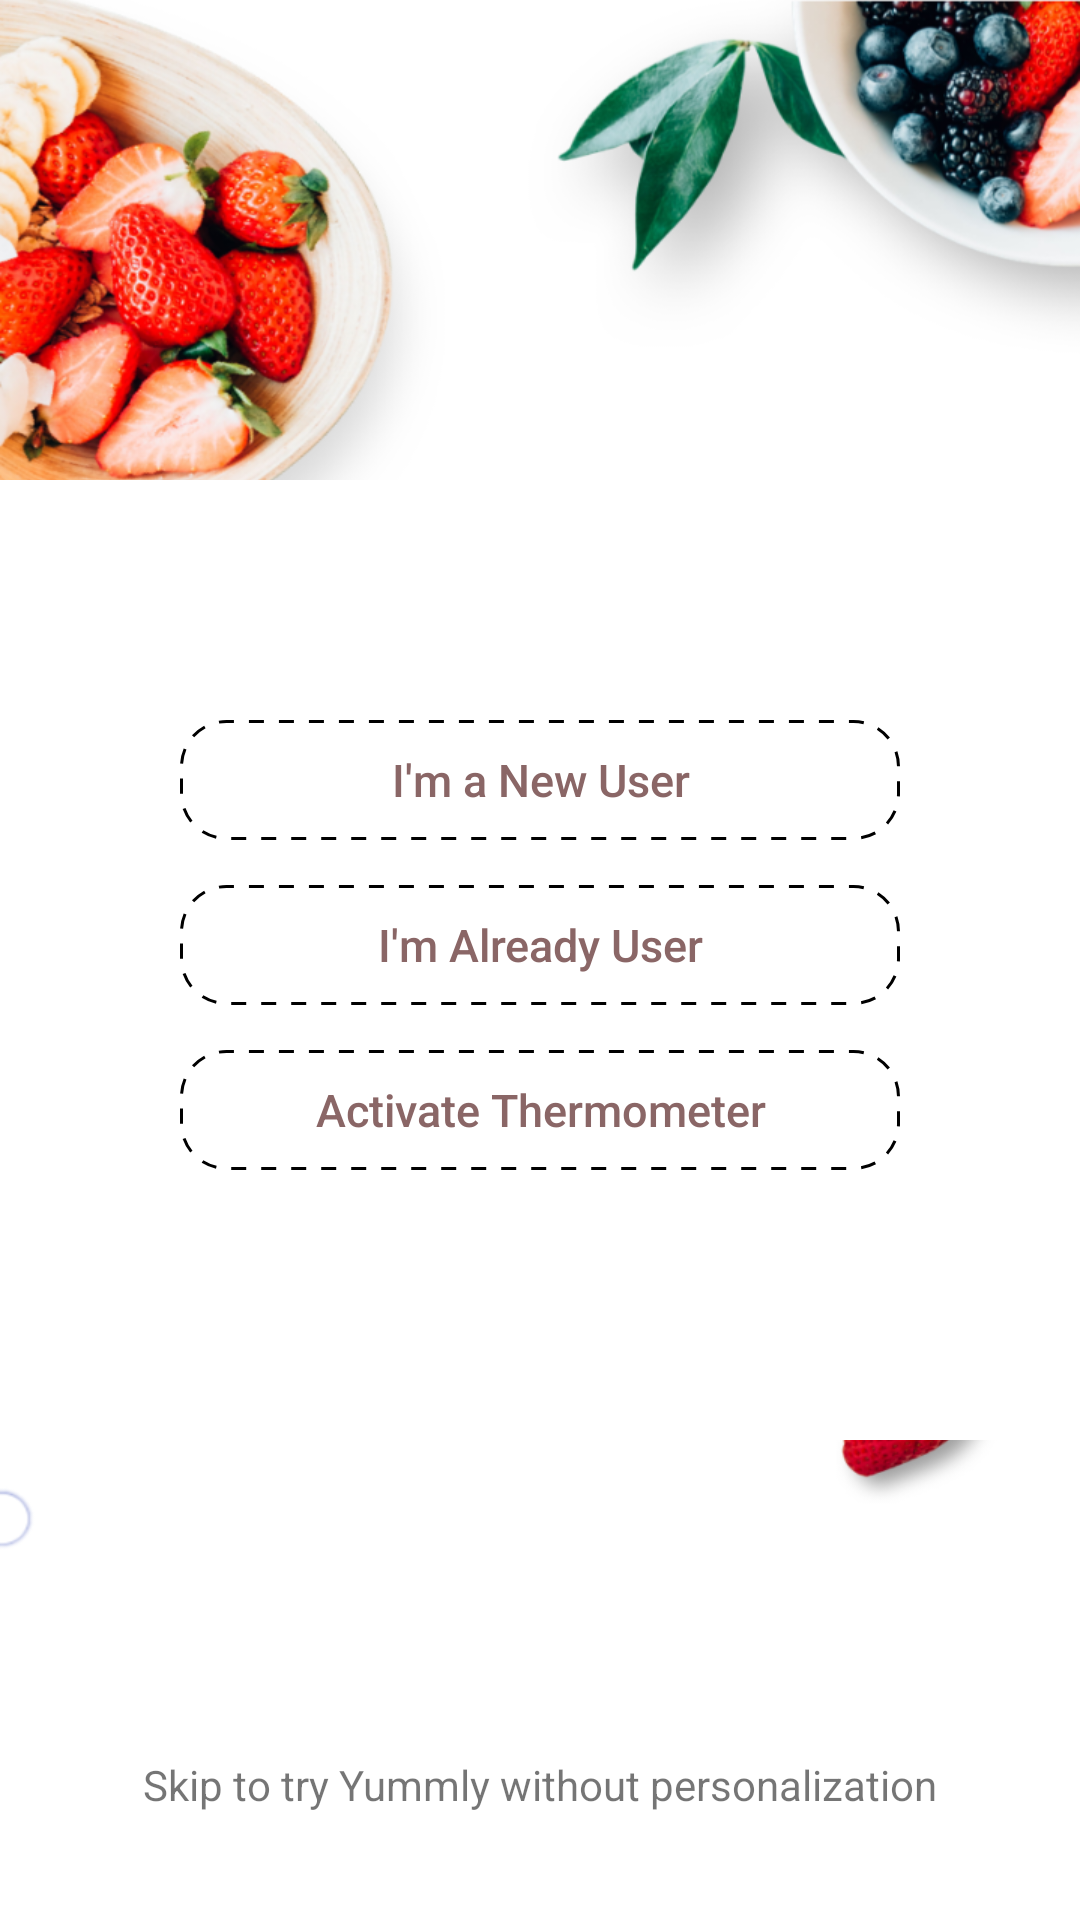

Write the Android layout XML for this screen, with the resource values it uses.
<!-- AndroidManifest.xml: application theme Theme.MyApplicationYummlyRecipesCookingTools -->
<!-- res/layout/activity_yummly_welcome.xml -->
<?xml version="1.0" encoding="utf-8"?>
<LinearLayout xmlns:android="http://schemas.android.com/apk/res/android"
    xmlns:tools="http://schemas.android.com/tools"
    android:layout_width="match_parent"
    android:layout_height="match_parent"
    android:orientation="vertical"
    tools:context=".Activities.YummlyWelcome">

    <RelativeLayout
        android:layout_width="match_parent"
        android:layout_height="match_parent">

        <ImageView
            android:layout_width="match_parent"
            android:layout_height="match_parent"
            android:scaleType="fitXY"
            android:src="@drawable/yummlyuser" />

        <LinearLayout
            android:layout_width="match_parent"
            android:layout_height="320dp"
            android:layout_centerInParent="true"
            android:background="@color/white"
            android:orientation="vertical">

            <ImageView
                android:layout_width="100dp"
                android:layout_height="80dp"
                android:layout_gravity="center"
                android:src="@drawable/yummly_logo" />

            <Button
                android:id="@+id/btnNewUser"
                android:layout_width="match_parent"
                android:layout_height="40dp"
                android:layout_marginStart="60dp"
                android:layout_marginEnd="60dp"
                android:background="@drawable/dashes"
                android:text="I'm a New User"
                android:textAllCaps="false"
                android:textColor="#8A6666"
                android:textSize="15sp" />

            <Button
                android:id="@+id/btnAlreadyUser"
                android:layout_width="match_parent"
                android:layout_height="40dp"
                android:layout_marginStart="60dp"
                android:layout_marginTop="15dp"
                android:layout_marginEnd="60dp"
                android:background="@drawable/dashes"
                android:text="I'm Already User"
                android:textAllCaps="false"
                android:textColor="#8A6666"
                android:textSize="15sp" />

            <Button
                android:id="@+id/btnThermometer"
                android:layout_width="match_parent"
                android:layout_height="40dp"
                android:layout_marginStart="60dp"
                android:layout_marginTop="15dp"
                android:layout_marginEnd="60dp"
                android:background="@drawable/dashes"
                android:text="Activate Thermometer"
                android:textAllCaps="false"
                android:textColor="#8A6666"
                android:textSize="15sp" />

        </LinearLayout>

        <LinearLayout
            android:layout_width="match_parent"
            android:layout_height="30dp"
            android:layout_alignParentBottom="true"
            android:layout_marginBottom="30dp"
            android:background="@color/white">

            <TextView
                android:id="@+id/tvSkip"
                android:layout_width="match_parent"
                android:layout_height="wrap_content"
                android:layout_gravity="center"
                android:gravity="center"
                android:text="Skip to try Yummly without personalization"
                android:textSize="14sp" />
        </LinearLayout>
    </RelativeLayout>
</LinearLayout>
<!-- resources referenced by this layout -->
<resources>
  <color name="white">#FFFFFFFF</color>
  <!-- drawable dashes (drawable) -->
  <?xml version="1.0" encoding="utf-8"?>
  <layer-list xmlns:android="http://schemas.android.com/apk/res/android">
      <item>
          <shape>
              <solid android:color="@android:color/transparent" />
              <stroke
                  android:width="1dp"
                  android:color="@color/black"
                  android:dashWidth="5dp"
                  android:dashGap="5dp" />
              <padding
                  android:bottom="5dp"
                  android:left="5dp"
                  android:right="5dp"
                  android:top="5dp" />
              <corners android:radius="15dp" />
          </shape>
      </item>
  </layer-list>
  <!-- drawable yummlyuser: png bitmap (drawable, 328930 bytes) -->
  <style name="Theme.MyApplicationYummlyRecipesCookingTools" parent="Theme.AppCompat.DayNight.NoActionBar">
          
          <item name="colorPrimary">@color/purple_500</item>
          <item name="colorPrimaryVariant">#FF5722</item>
          <item name="colorOnPrimary">@color/white</item>
          
          <item name="colorSecondary">@color/teal_200</item>
          <item name="colorSecondaryVariant">@color/teal_700</item>
          <item name="colorOnSecondary">@color/black</item>
          
          <item name="android:statusBarColor" tools:targetApi="l">?attr/colorPrimaryVariant</item>
          
      </style>
  <color name="black">#FF000000</color>
  <color name="purple_500">#FF6200EE</color>
  <color name="teal_200">#FF03DAC5</color>
  <color name="teal_700">#FF018786</color>
</resources>
